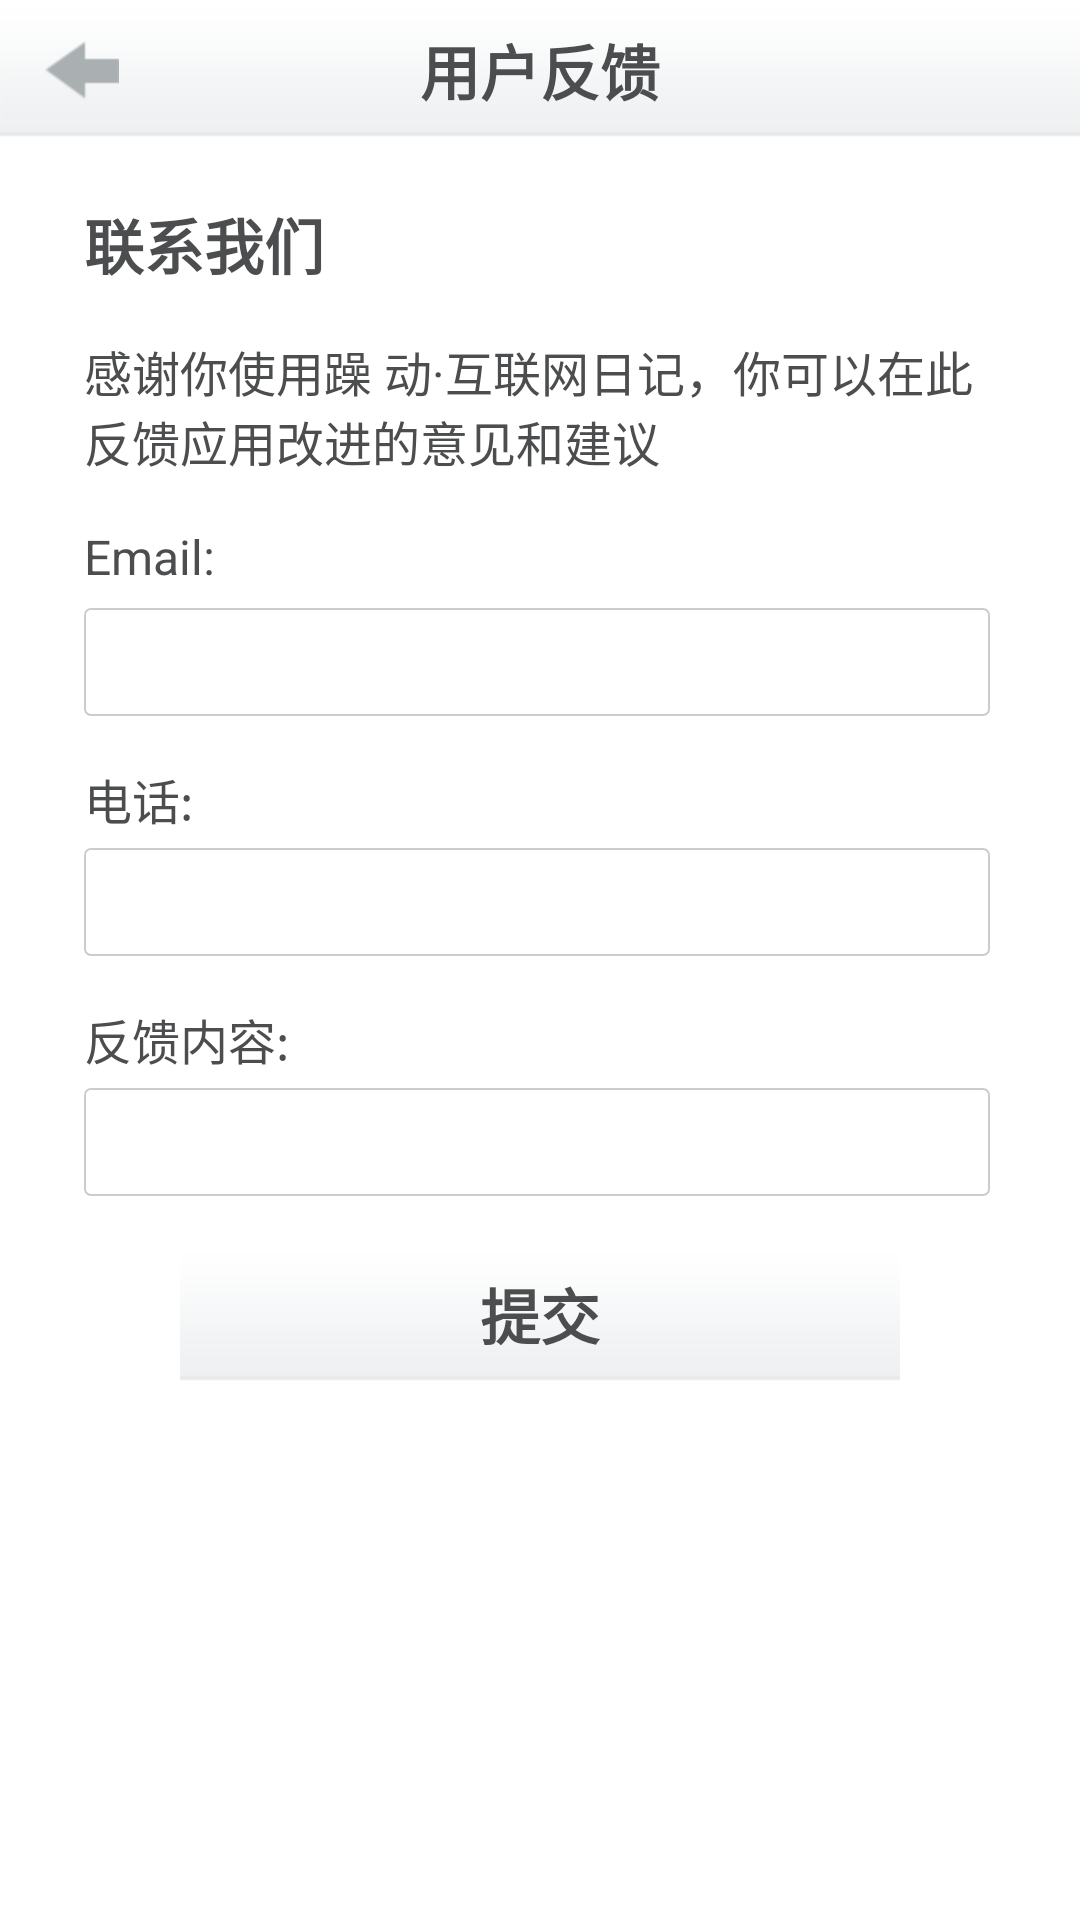

Here is an Android app screen rendered from its layout file. Give the layout XML and the strings, colors and styles it references.
<!-- AndroidManifest.xml: application theme NoTitleTheme -->
<!-- res/layout/feedback.xml -->
<?xml version="1.0" encoding="utf-8"?>

<RelativeLayout xmlns:android="http://schemas.android.com/apk/res/android"
    android:layout_width="match_parent"
    android:layout_height="match_parent"
    android:background="@color/white"
     >

    <RelativeLayout
        android:id="@+id/feedback_layout_title"
        android:layout_width="fill_parent"
        android:layout_height="wrap_content"
        android:layout_alignParentTop="true"
        android:background="@drawable/one_title_bg"
        android:onClick="returnOnClick" >

        <LinearLayout
            android:id="@+id/feedback_returnShareSet"
            android:layout_width="wrap_content"
            android:layout_height="wrap_content"
            android:layout_alignParentLeft="true"
            android:layout_centerInParent="true" >

            <ImageView
                android:id="@+id/feedback_returnImage"
                android:layout_width="wrap_content"
                android:layout_height="wrap_content"
                android:layout_marginBottom="8.0dip"
                android:layout_marginLeft="15.0dip"
                android:layout_marginRight="30.0dip"
                android:layout_marginTop="8.0dip"
                android:contentDescription="@null"
                
                android:src="@drawable/return_button" />
        </LinearLayout>

        <TextView
            android:id="@+id/feedback__title"
            android:layout_width="wrap_content"
            android:layout_height="wrap_content"
            android:layout_centerInParent="true"
            android:text="@string/feedback"
            android:textColor="@color/one_textcolor"
            android:textSize="20.0sp"
            android:textStyle="bold" />
    </RelativeLayout>

    <RelativeLayout
        android:id="@+id/feedback_contactus"
        android:layout_width="wrap_content"
        android:layout_height="wrap_content"
        android:layout_alignParentLeft="true"
        android:layout_alignParentRight="true"
        android:layout_below="@+id/feedback_layout_title"
        android:layout_marginTop="20dp" >

        <TextView
            android:id="@+id/contactus_text"
            android:layout_width="wrap_content"
            android:layout_height="wrap_content"
            android:layout_alignParentTop="true"
            android:layout_marginLeft="28.0dip"
            android:text="@string/contactus"
            android:textColor="@color/one_textcolor"
            android:textSize="20sp"
            android:textStyle="bold" />
    </RelativeLayout>

    <RelativeLayout
        android:id="@+id/feedback_content_title"
        android:layout_width="wrap_content"
        android:layout_height="wrap_content"
        android:layout_alignParentLeft="true"
        android:layout_below="@+id/feedback_contactus"
        android:layout_marginTop="16dp" >

        <TextView
            android:id="@+id/feedback_content_article"
            android:layout_width="wrap_content"
            android:layout_height="wrap_content"
            android:layout_alignParentTop="true"
            android:layout_marginLeft="28.0dip"
            android:paddingRight="20dp"
            android:text="@string/feedback_content"
            android:textColor="@color/one_textcolor"
            android:textSize="16sp"
            android:textStyle="normal" />

    </RelativeLayout>

    <RelativeLayout
        android:id="@+id/feedback_email"
        android:layout_width="fill_parent"
        android:layout_height="wrap_content"
        android:layout_alignParentLeft="true"
        android:layout_below="@+id/feedback_content_title"
        android:layout_marginTop="16dp" >

        <TextView
            android:id="@+id/feedback_email_article"
            android:layout_width="fill_parent"
            android:layout_height="wrap_content"
            android:layout_alignParentTop="true"
            android:layout_marginLeft="28.0dip"
            android:paddingRight="20dp"
            android:text="@string/feedback_email"
            android:textColor="@color/one_textcolor"
            android:textSize="16sp"
            android:textStyle="normal" />

        <EditText
            android:id="@+id/feedback_email_content"
            android:layout_width="fill_parent"
            android:layout_height="wrap_content"
            android:layout_marginLeft="28.0dip"
            android:layout_marginRight="30.0dip"
            android:layout_marginTop="28.0dip"
            android:background="@drawable/feedback_text_bg"
            android:ems="10"
            android:inputType="textEmailAddress"
            android:minHeight="36dp"
            android:text="@string/feedback_null"
            android:textColor="@color/darkgray"
            android:textSize="16sp" >
			
            <requestFocus />
        </EditText>

    </RelativeLayout>

    <RelativeLayout
        android:id="@+id/feedback_phone"
        android:layout_width="fill_parent"
        android:layout_height="wrap_content"
        android:layout_alignParentLeft="true"
        android:layout_below="@+id/feedback_email"
        android:layout_marginTop="16dp" >

        <TextView
            android:id="@+id/feedback_phone_article"
            android:layout_width="fill_parent"
            android:layout_height="wrap_content"
            android:layout_alignParentTop="true"
            android:layout_marginLeft="28.0dip"
            android:paddingRight="20dp"
            android:text="@string/feedback_phone"
            android:textColor="@color/one_textcolor"
            android:textSize="16sp"
            android:textStyle="normal" />

        <EditText
            android:id="@+id/feedback_phone_content"
            android:layout_width="fill_parent"
            android:layout_height="wrap_content"
            android:layout_marginLeft="28.0dip"
            android:layout_marginRight="30.0dip"
            android:layout_marginTop="28.0dip"
            android:background="@drawable/feedback_text_bg"
            android:ems="10"
            android:inputType="phone"
            android:minHeight="36dp"
            android:text="@string/feedback_null"
            android:textColor="@color/darkgray"
            android:textSize="16sp" >
			
            <requestFocus />
        </EditText>

    </RelativeLayout>
    
    <RelativeLayout
        android:id="@+id/feedback_text"
        android:layout_width="fill_parent"
        android:layout_height="wrap_content"
        android:layout_alignParentLeft="true"
        android:layout_below="@+id/feedback_phone"
        android:layout_marginTop="16dp" >

        <TextView
            android:id="@+id/feedback_text_article"
            android:layout_width="fill_parent"
            android:layout_height="wrap_content"
            android:layout_alignParentTop="true"
            android:layout_marginLeft="28.0dip"
            android:paddingRight="20dp"
            android:text="@string/feedback_text"
            android:textColor="@color/one_textcolor"
            android:textSize="16sp"
            android:textStyle="normal" />

        <EditText
            android:id="@+id/feedback_text_content"
            android:layout_width="fill_parent"
            android:layout_height="wrap_content"
            android:layout_marginLeft="28.0dip"
            android:layout_marginRight="30.0dip"
            android:layout_marginTop="28.0dip"
            android:background="@drawable/feedback_text_bg"
            android:ems="10"
            android:inputType="phone"
            android:maxLines="20"
            android:minHeight="36dp"
            android:text="@string/feedback_null"
            android:textColor="@color/darkgray"
            android:textSize="16sp" >
			
            <requestFocus />
        </EditText>

    </RelativeLayout>
    
    <RelativeLayout
        android:id="@+id/feedback_submit"
        android:layout_width="wrap_content"
        android:layout_height="wrap_content"
        android:layout_below="@+id/feedback_text"
        android:layout_marginLeft="60dp"
        android:layout_marginRight="60dp"
        android:layout_marginTop="16dp"
        android:background="@drawable/one_title_bg"
        android:onClick="feedbackSubmitOnClick" >

        <TextView
            android:id="@+id/feedback_submit__title"
            android:layout_width="wrap_content"
            android:layout_height="wrap_content"
            android:layout_centerInParent="true"
            android:text="@string/feedback_submit"
            android:textColor="@color/one_textcolor"
            android:textSize="20.0sp"
            android:textStyle="bold" />
    </RelativeLayout>
</RelativeLayout>
<!-- resources referenced by this layout -->
<resources>
  <color name="darkgray">#ffc3c4c6</color>
  <color name="one_textcolor">#ff4c4d4e</color>
  <color name="white">#FFFFFF</color>
  <!-- drawable feedback_text_bg (drawable) -->
  <?xml version="1.0" encoding="utf-8"?>
  <shape xmlns:android="http://schemas.android.com/apk/res/android" >
  
      <stroke android:width="0.5dip" android:color="#cccccc" />
        <corners android:topLeftRadius="2dp"
          android:topRightRadius="2dp"
          android:bottomRightRadius="2dp"
          android:bottomLeftRadius="2dp"/>
        <padding 
          android:left="3.5dip"
          android:top="2dip"
          android:right="1dip"
          android:bottom="2dip"/>
  </shape>
  <!-- drawable one_title_bg: png bitmap (drawable-hdpi, 421 bytes) -->
  <!-- drawable return_button: png bitmap (drawable-hdpi, 421 bytes) -->
  <string name="contactus">联系我们</string>
  <string name="feedback">用户反馈</string>
  <string name="feedback_content">感谢你使用躁 动·互联网日记，你可以在此反馈应用改进的意见和建议</string>
  <string name="feedback_email">Email:</string>
  <string name="feedback_null" />
  <string name="feedback_phone">电话:</string>
  <string name="feedback_submit">提交</string>
  <string name="feedback_text">反馈内容:</string>
  <style name="NoTitleTheme">
          <item name="android:windowNoTitle">true</item>
      </style>
</resources>
